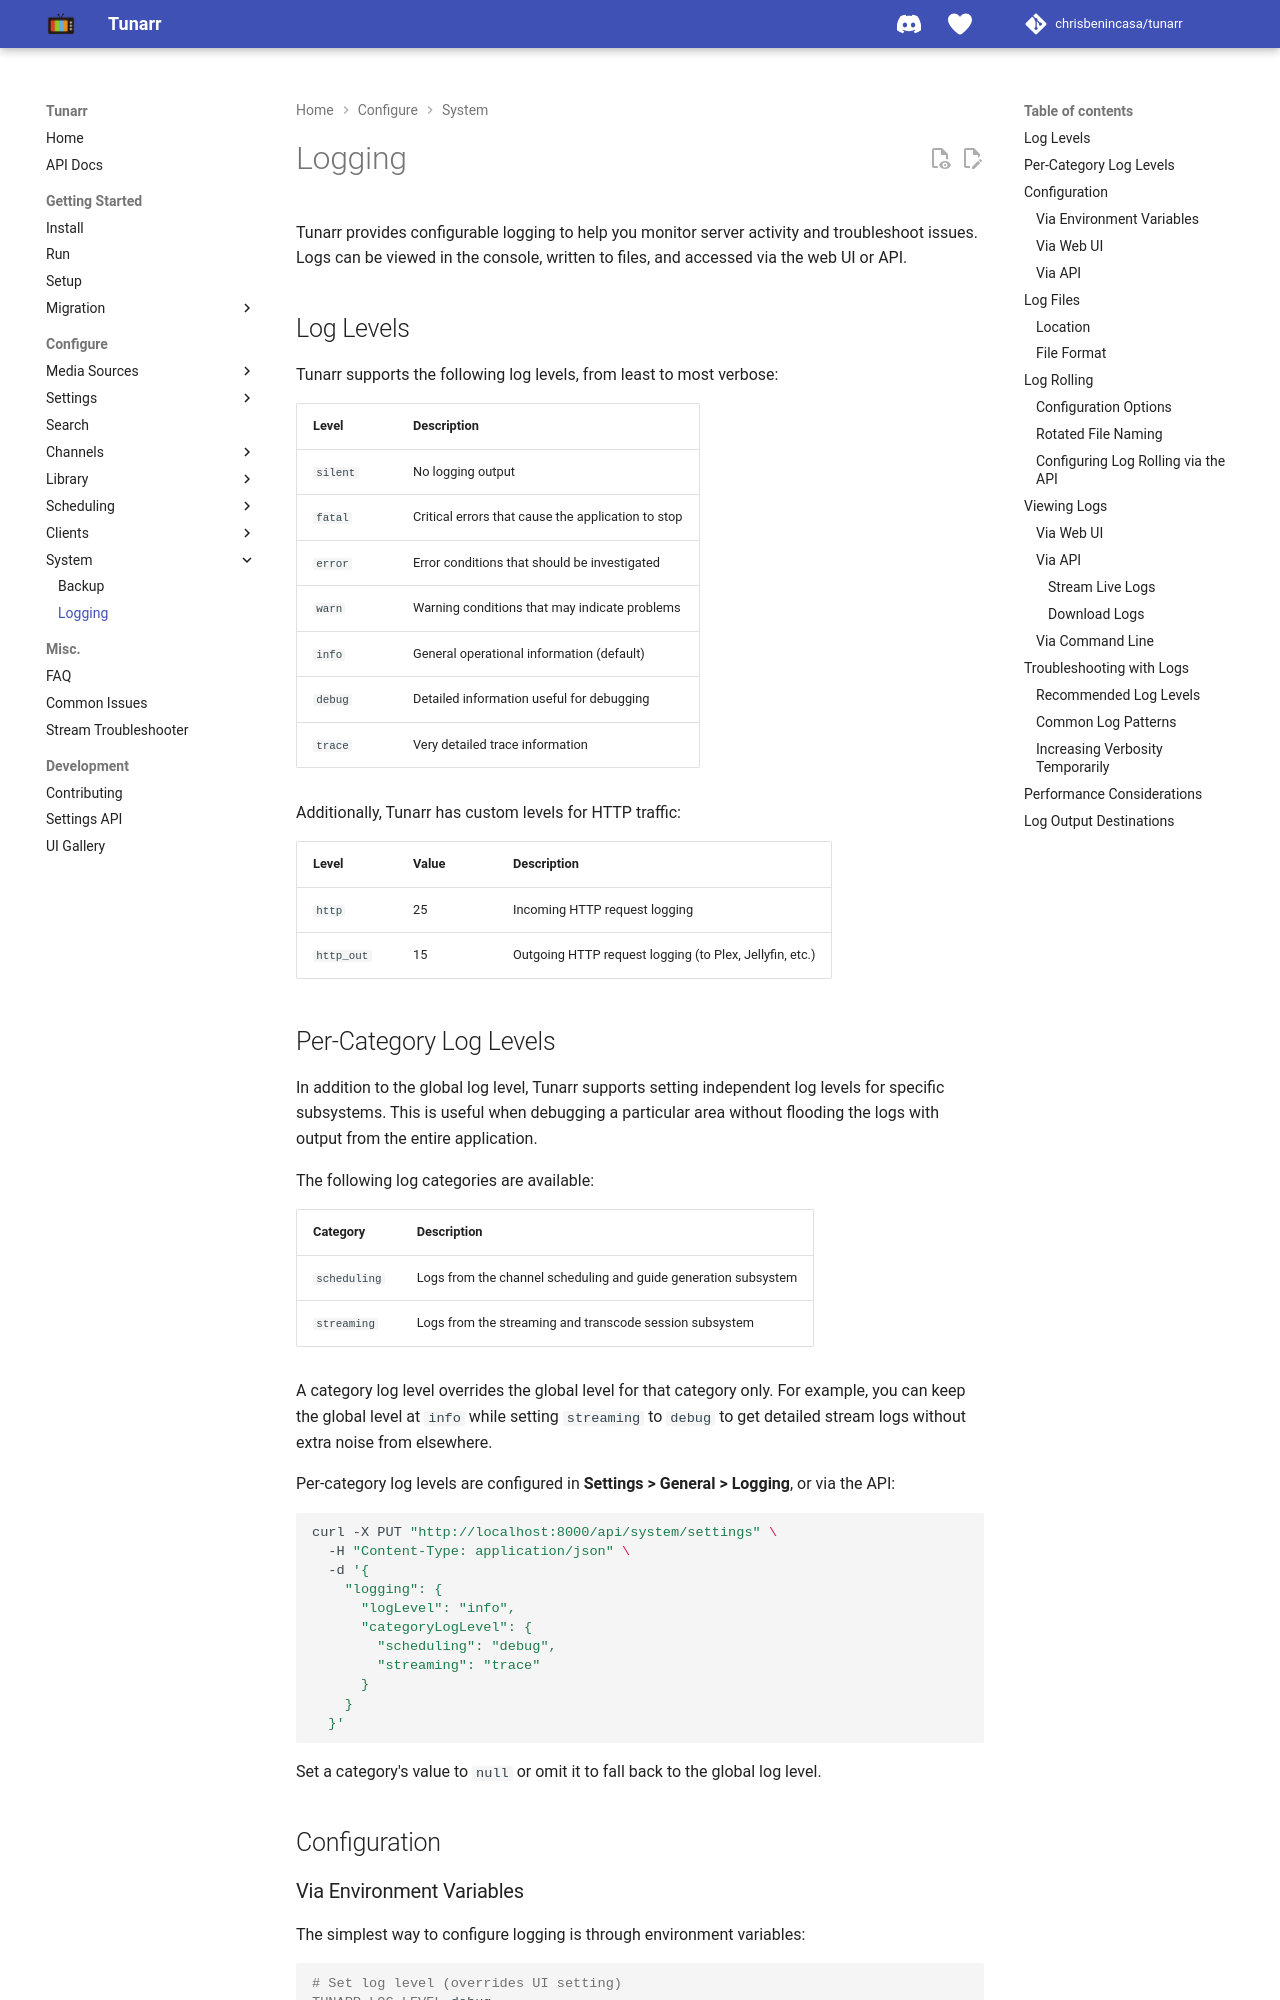

repository: oliviacpu/tunarr · page: configure/system/logging/index.html · generator: mkdocs

# Logging

Tunarr provides configurable logging to help you monitor server activity and troubleshoot issues. Logs can be viewed in the console, written to files, and accessed via the web UI or API.

## Log Levels

Tunarr supports the following log levels, from least to most verbose:

| Level | Description |
|-------|-------------|
| `silent` | No logging output |
| `fatal` | Critical errors that cause the application to stop |
| `error` | Error conditions that should be investigated |
| `warn` | Warning conditions that may indicate problems |
| `info` | General operational information (default) |
| `debug` | Detailed information useful for debugging |
| `trace` | Very detailed trace information |

Additionally, Tunarr has custom levels for HTTP traffic:

| Level | Value | Description |
|-------|-------|-------------|
| `http` | 25 | Incoming HTTP request logging |
| `http_out` | 15 | Outgoing HTTP request logging (to Plex, Jellyfin, etc.) |

## Per-Category Log Levels

In addition to the global log level, Tunarr supports setting independent log levels for specific subsystems. This is useful when debugging a particular area without flooding the logs with output from the entire application.

The following log categories are available:

| Category | Description |
|----------|-------------|
| `scheduling` | Logs from the channel scheduling and guide generation subsystem |
| `streaming` | Logs from the streaming and transcode session subsystem |

A category log level overrides the global level for that category only. For example, you can keep the global level at `info` while setting `streaming` to `debug` to get detailed stream logs without extra noise from elsewhere.

Per-category log levels are configured in **Settings > General > Logging**, or via the API:

```bash
curl -X PUT "http://localhost:8000/api/system/settings" \
  -H "Content-Type: application/json" \
  -d '{
    "logging": {
      "logLevel": "info",
      "categoryLogLevel": {
        "scheduling": "debug",
        "streaming": "trace"
      }
    }
  }'
```

Set a category's value to `null` or omit it to fall back to the global log level.

## Configuration
